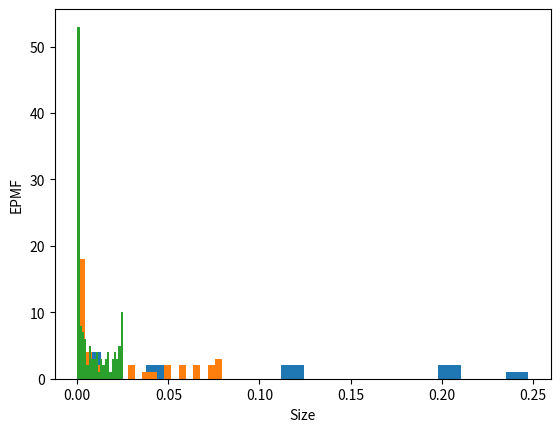

This figure's Python source:
#!/usr/bin/env python
# coding: utf-8

# In[ ]:


# [redacted]
# FileName:Diagonals_in_high_dimensions
# Date:6/19/2020
# Course: DSC550-Data Mining
# [redacted]
# Description:angle between orthogonal and density of the multivariate normal
# Due Date:06/20/20
# Assignment No:2.1


# In[ ]:


"""
Theory
mue=0
sigma=1
then density of points around the mean
f(x)=(1/sqrt(2*pi)**d)*e**-XT
"""


# Your goal is the compute the empirical probability mass function (EPMF) for the random variable X that represents the angle (in degrees) between any two diagonals in high dimensions.
# 
# Assume that there are d primary dimensions (the standard axes in cartesian coordinates), with each of them ranging from -1 to 1. There are 2d additional half-diagonals in this space, one for each corner of the d-dimensional hypercube.
# 
# Write a script that randomly generates n=100000 pairs of half-diagonals in the d-dimensional hypercube, and computes the angle between them (in degrees).
# 
# Plot the EPMF for three different values of d, as follows d=10,100,1000. What is the min, max, value range, mean and variance of X for each value of d?
# 
# What would you have expected to have happened analytically? In other words, derive formulas for what should happen to angle between half-diagonals as d→∞. Does the EPMF conform to this trend? Explain why? or why not?
# 
# What is the expected number of occurrences of a given angle θ between two half-diagonals, as a function of d (the dimensionality) and n (the sample size)?

# In[48]:


import numpy as np
import math
from scipy import stats
from collections import Counter
import matplotlib.pyplot as plt
# creating class counter for PMF calculation.
class EPmf(Counter):
# normalizing pmf to add probabalities by 1
    def Normalize_pmf(self):
       
        sum_ = float(sum(self.values()))
        for key in self:
            self[key] /=sum_
# adding two distribution
    def add_with_other(self, other):
        
        epmf = EPmf()
        for key1, prob1 in self.items():
            for key2, prob2 in other.items():
                epmf[key1 + key2] += prob1 * prob2
        return epmf

    def hash_value(self):
        """Returns an integer hash value."""
        return id(self)

    def other(self, other):
        return self is other

    def render_value(self):
        """Returns values and their probabilities, suitable for plotting."""
        return zip(*sorted(self.items()))


def find_angle(point1, point2):
   # applying formula to calculate angle
    return np.dot(point1, point2)/(np.linalg.norm(point1)*np.linalg.norm(point2))

#Function to get the array of angles for d-dimensions

def get_angle_in_d(n, d):
    results = np.zeros(n)
    i = 0
    while(i < n):
        # generating 2d array
        points_pre = np.random.rand(2, d)   
        points_pre[points_pre <= 0.5] = -1
        points_pre[points_pre > 0.5] = 1
        # angle between two points
        cos_theta = find_angle(points_pre[0], points_pre[1]) 
        # converting angle to degree
        results[i] = round(math.degrees(math.acos(cos_theta)), 2)  
        i = i+1
    return results

# creating function for plot
def plot_epmf(angle):
   
    p = EPmf(angle)
    p.Normalize_pmf()
    ky = []
    pr = []
    for key, prob in p.items():
        ky.append(key)
        pr.append(prob)

    plt.hist(pr, bins=20)
    plt.xlabel('Size')
    plt.ylabel('EPMF')
    plt.show()


if __name__ == '__main__':
# given no of half diagonals pair
    n = 100000                                      

    # Calculating angle between two half-diagonals for d=10
    d = 10
    angle = get_angle_in_d(n, d)                          
    plot_epmf(angle)    
    #summary of angle
    summary=stats.describe(angle)   
    print('summary for d = 10 :\n',summary, '\n')  

    # Calculating angle between two half-diagonals for d=10
    d = 100
    angle = get_angle_in_d(n, d)                          
    plot_epmf(angle)  
    #summary of angle
    summary=stats.describe(angle)   
    print('summary for d = 100 :\n', summary, '\n') 

    # Calculating angle between two half-diagonals for d=10
    d = 1000
    angle = get_angle_in_d(n, d)                        
    plot_epmf(angle)
    #summary of angle
    summary=stats.describe(angle)   

    print('Summary for d=1000\n', summary, '\n')

    print('with increase in dimensions angle becomes 90 degree.That implies that in high dimentions all of the digonal'
          'vectors are perpendicular to all the cordinates axes because there are 2**d corners in a d-dimensional hypercubes'
          ',there are 2**d diagonal vectors from the origin to each of the corners.')

